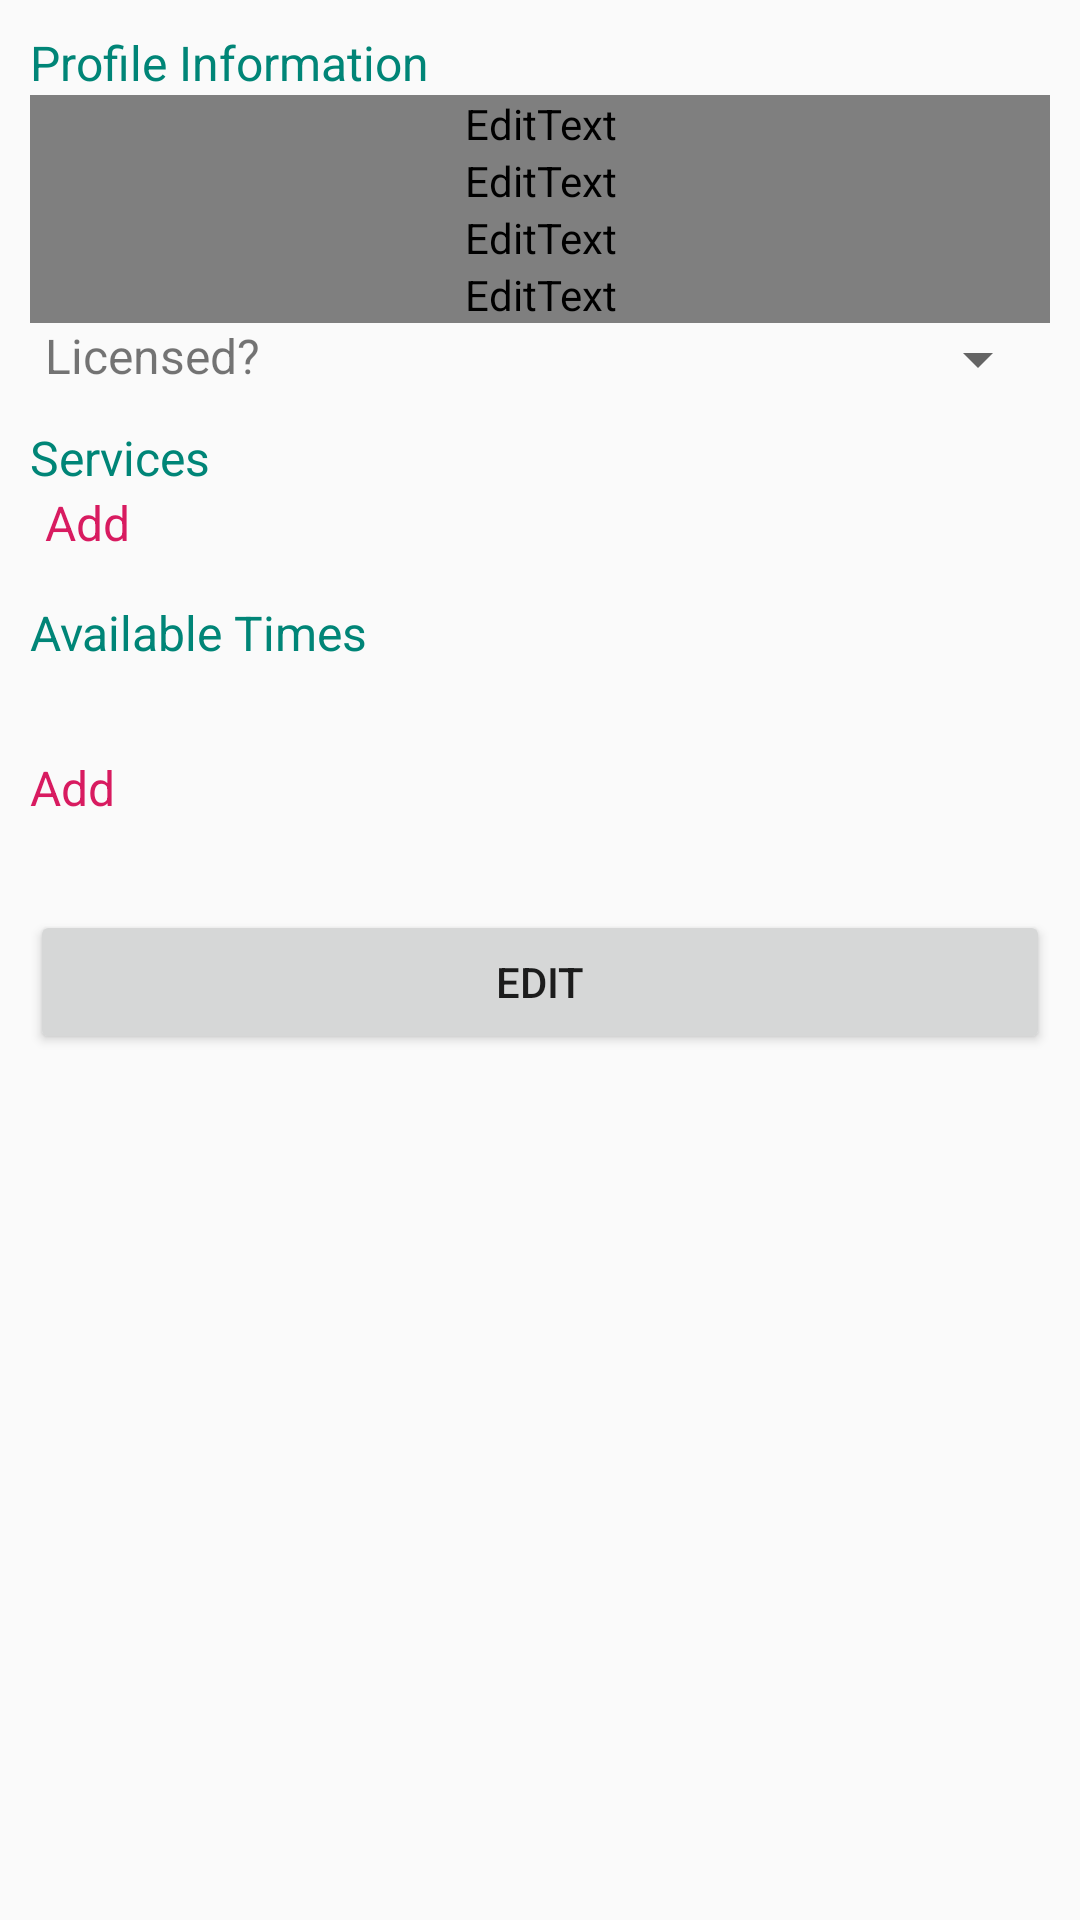

Android layout source for this screen:
<!-- AndroidManifest.xml: application theme AppTheme -->
<!-- res/layout/service_provider_profile.xml -->
<?xml version="1.0" encoding="utf-8"?>
<RelativeLayout xmlns:android="http://schemas.android.com/apk/res/android"
    xmlns:app="http://schemas.android.com/apk/res-auto"
    xmlns:tools="http://schemas.android.com/tools"
    android:layout_width="match_parent"
    android:layout_height="match_parent"
    tools:context=".Account">

    <ScrollView
        android:layout_width="match_parent"
        android:layout_height="match_parent">

        <LinearLayout
            android:layout_width="match_parent"
            android:layout_height="wrap_content"
            android:layout_margin="10dp"
            android:orientation="vertical">

            <TextView
                android:id="@+id/profile"
                android:layout_width="match_parent"
                android:layout_height="wrap_content"
                android:text="Profile Information"
                android:textColor="@color/colorPrimary"
                android:textSize="16sp" />

            <EditText
                android:id="@+id/companyName"
                android:layout_width="match_parent"
                android:layout_height="wrap_content"
                android:ems="10"
                android:enabled="false"
                android:hint="Company Name"
                android:inputType="textPersonName"
                android:textColor="@drawable/service_provider_text" />

            <EditText
                android:id="@+id/address"
                android:layout_width="match_parent"
                android:layout_height="wrap_content"
                android:ems="10"
                android:enabled="false"
                android:hint="Address"
                android:inputType="textPostalAddress"
                android:textColor="@drawable/service_provider_text" />

            <EditText
                android:id="@+id/phoneNumber"
                android:layout_width="match_parent"
                android:layout_height="wrap_content"
                android:ems="10"
                android:enabled="false"
                android:hint="Phone Number"
                android:inputType="phone"
                android:textColor="@drawable/service_provider_text" />

            <EditText
                android:id="@+id/description"
                android:layout_width="match_parent"
                android:layout_height="wrap_content"
                android:ems="10"
                android:enabled="false"
                android:hint="Description"
                android:inputType="textMultiLine"
                android:textColor="@drawable/service_provider_text" />

            <LinearLayout
                android:layout_width="match_parent"
                android:layout_height="wrap_content"
                android:orientation="horizontal">

                <TextView
                    android:id="@+id/textViewRadioButton"
                    android:layout_width="match_parent"
                    android:layout_height="wrap_content"
                    android:layout_marginLeft="5dp"
                    android:layout_weight="1"
                    android:text="Licensed?"
                    android:textSize="16sp" />

                <Spinner
                    android:id="@+id/licenseSpinner"
                    android:layout_width="match_parent"
                    android:layout_height="wrap_content"
                    android:layout_weight="1"
                    android:enabled="false"
                    android:spinnerMode="dropdown" />

            </LinearLayout>

            <TextView
                android:id="@+id/services"
                android:layout_width="match_parent"
                android:layout_height="wrap_content"
                android:layout_marginTop="10dp"
                android:text="Services"
                android:textColor="@color/colorPrimary"
                android:textSize="16sp" />


            <LinearLayout
                android:id="@+id/serviceLayout"
                android:layout_width="match_parent"
                android:layout_height="wrap_content"
                android:orientation="vertical">

            </LinearLayout>

            <TextView
                android:id="@+id/add"
                android:layout_width="match_parent"
                android:layout_height="wrap_content"
                android:layout_marginBottom="10dp"
                android:layout_marginLeft="5dp"
                android:clickable="true"
                android:text="Add"
                android:textColor="@color/colorAccent"
                android:textSize="16sp"
                tools:text="Add" />

            <TextView
                android:id="@+id/availabilitiesText"
                android:layout_width="match_parent"
                android:layout_height="wrap_content"
                android:layout_marginBottom="5dp"
                android:layout_marginTop="5dp"
                android:text="Available Times"
                android:textColor="@color/colorPrimary"
                android:textSize="16sp" />

            <LinearLayout
                android:id="@+id/timeTable"
                android:layout_width="match_parent"
                android:layout_height="wrap_content"
                android:layout_marginBottom="20dp"
                android:layout_weight="1"
                android:orientation="vertical">

            </LinearLayout>

            <TextView
                android:id="@+id/add2"
                android:layout_width="match_parent"
                android:layout_height="wrap_content"
                android:layout_marginBottom="10dp"
                android:layout_marginTop="5dp"
                android:clickable="true"
                android:enabled="false"
                android:text="Add"
                android:textColor="@color/colorAccent"
                android:textSize="16sp"
                tools:text="Add" />

            <Button
                android:id="@+id/profileButton"
                android:layout_width="match_parent"
                android:layout_height="wrap_content"
                android:layout_marginBottom="30dp"
                android:layout_marginTop="20dp"
                android:text="Edit"
                android:visibility="visible" />

        </LinearLayout>
    </ScrollView>


</RelativeLayout>
<!-- resources referenced by this layout -->
<resources>
  <color name="colorAccent">#D81B60</color>
  <color name="colorPrimary">#008577</color>
  <style name="AppTheme" parent="Base.Theme.AppCompat.Light.DarkActionBar">
          
          <item name="colorPrimary">@color/colorPrimary</item>
          <item name="colorPrimaryDark">@color/colorPrimaryDark</item>
          <item name="colorAccent">@color/colorAccent</item>
          <item name="windowActionBar">false</item>
          <item name="windowNoTitle">true</item>
      </style>
  <color name="colorPrimaryDark">#00574B</color>
</resources>
